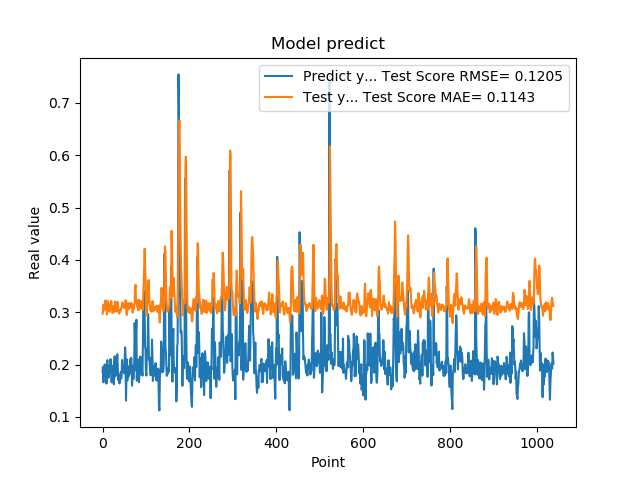

The file beside this chart, header and first rows:
1.861467957496643066e-01, 2.972004643190427342e-01
1.954913884401321134e-01, 3.034588750548807279e-01
1.660518944263458530e-01, 3.145087906445170889e-01
1.907722949981689176e-01, 3.027218361027445015e-01
1.898660957813262939e-01, 3.080347817021835688e-01
2.001174986362457275e-01, 3.061494579054177545e-01
1.948629021644592563e-01, 3.178400282633098151e-01
1.779100298881530762e-01, 3.229187686411790215e-01
1.810636967420578003e-01, 3.091784768240286030e-01
1.635809391736984530e-01, 3.079395031006135208e-01
1.916799396276473999e-01, 2.958014313174340271e-01
2.085516005754470825e-01, 3.029986523806920684e-01
1.828240007162094394e-01, 3.210341455431174329e-01
1.857409924268722534e-01, 3.166494098973057225e-01
1.752161234617233276e-01, 3.148380585033268009e-01
1.845117062330245972e-01, 3.043826391283154242e-01
1.984785944223403931e-01, 3.009413662795926703e-01
1.841159015893935880e-01, 3.134219133989304962e-01
2.104043960571288785e-01, 3.066870724577723251e-01
2.088565975427627841e-01, 3.155557031404572221e-01
1.900728046894073209e-01, 3.217986823630483162e-01
1.658952832221984863e-01, 3.124817833773423370e-01
1.852532625198364535e-01, 3.060253627423846767e-01
1.799222826957702359e-01, 2.984868978656855520e-01
1.978618204593658447e-01, 3.014405872366174854e-01
1.711323857307434082e-01, 3.116249164134015648e-01
1.623787879943847379e-01, 3.090297044565052942e-01
2.059821039438247958e-01, 3.004417943494952503e-01
2.158481031656264981e-01, 3.127967030127111747e-01
1.768843084573745450e-01, 3.203269976523168139e-01
1.834106147289275845e-01, 3.155241650736130832e-01
1.805770993232727051e-01, 3.087568290608920241e-01
2.012096941471099854e-01, 3.012832257241224165e-01
2.066745012998580933e-01, 3.076054960323076903e-01
2.195876985788345337e-01, 3.201084622171894711e-01
1.944769918918609619e-01, 3.188845657685321910e-01
1.704634428024291992e-01, 3.104645899445078738e-01
1.750701963901519775e-01, 3.010666132385129146e-01
1.796004772186279297e-01, 2.973062562683425614e-01
1.640222966670989990e-01, 3.035039091149216439e-01
1.769366562366485596e-01, 3.009352771937963134e-01
1.781685650348663330e-01, 3.011702488912920139e-01
1.855484992265701294e-01, 3.036165238639752517e-01
1.732649058103561401e-01, 3.086591758149318521e-01
1.832000017166137418e-01, 3.113911823450433713e-01
2.088083624839782715e-01, 3.105595726050141558e-01
1.873752027750015536e-01, 3.188632540238207080e-01
1.986005455255508423e-01, 3.101001896735123831e-01
1.863885968923568726e-01, 3.137515975081026087e-01
1.885485500097274780e-01, 3.095512376646905039e-01
1.833238750696182529e-01, 3.081194071733092676e-01
2.096922993659972867e-01, 3.091279655303331708e-01
2.330529242753982544e-01, 3.127965847112210152e-01
2.151579260826110562e-01, 3.228116330275621615e-01
1.312076449394226074e-01, 3.187131825778250493e-01
1.684847325086593628e-01, 2.979611280649043792e-01
2.097207009792327881e-01, 2.948586450916660939e-01
1.697814613580703458e-01, 3.066379413396561615e-01
1.778024435043334961e-01, 3.054718869768126011e-01
1.968562752008438110e-01, 3.176710159456908045e-01
1.775619983673095703e-01, 3.102947109918341440e-01
... 979 more rows
